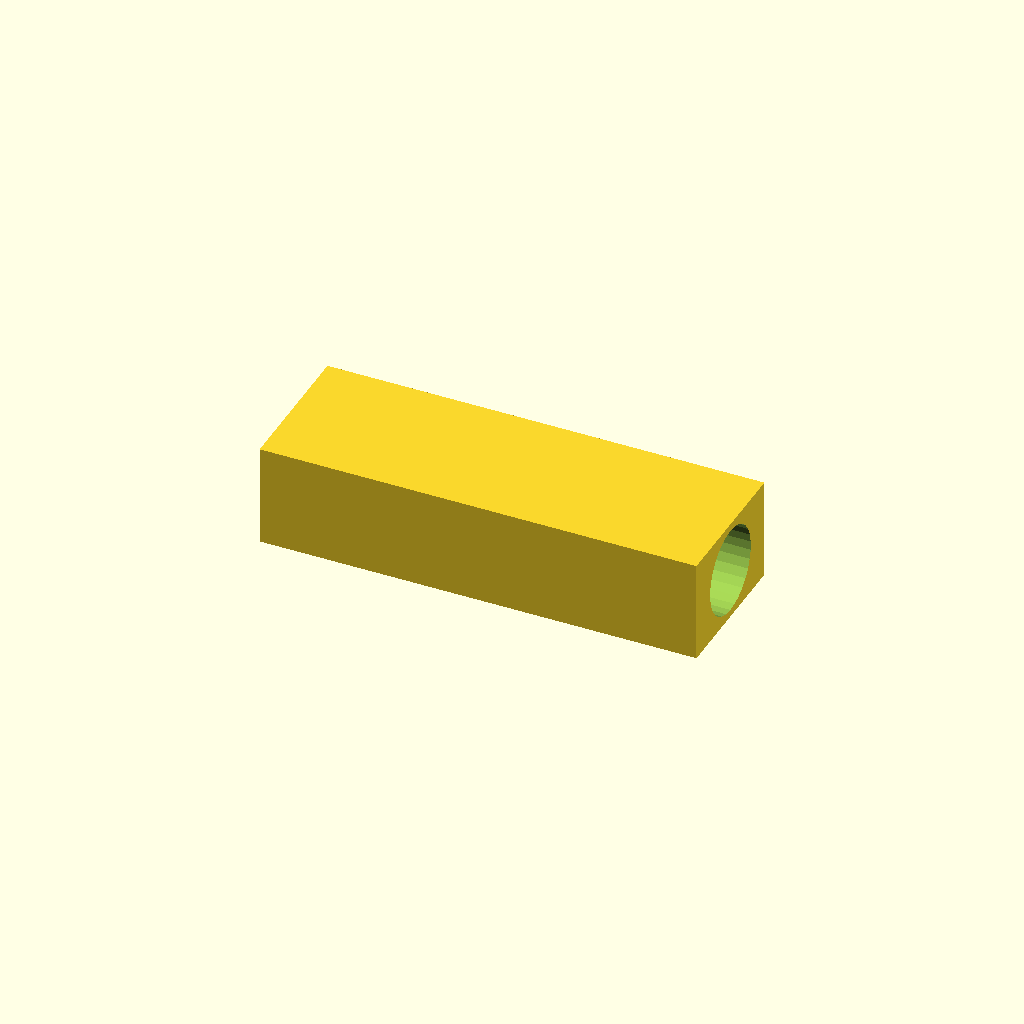
Cell 1 — every parameter at its default value.
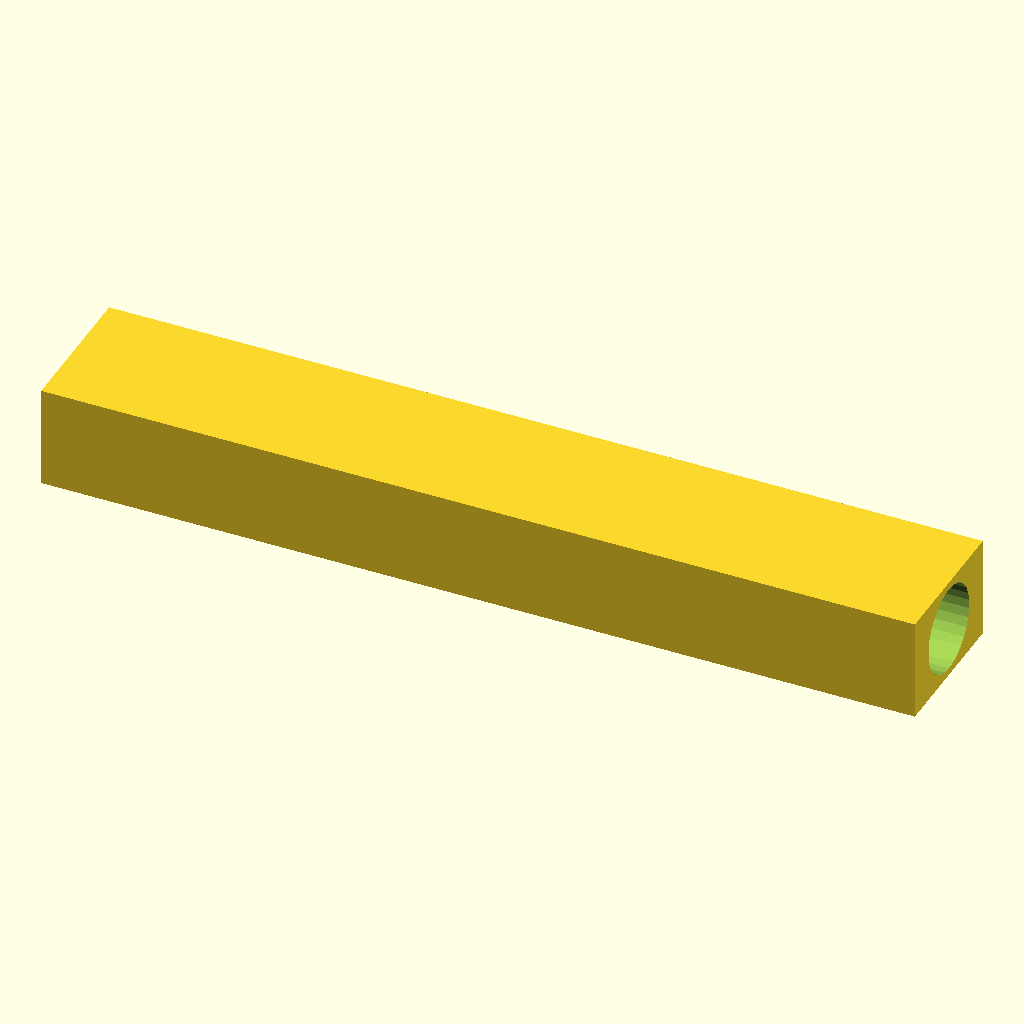
Cell 2 — preset "120 Fempto Fahrad".
One fixed orthographic camera (rotation 55°, 0°, 25°; colour scheme Cornfield) for every cell.
The OpenSCAD source (LiquidDetector/LiquidDetector.scad):
// Liquiddetector



Sensorlaenge = 30;
Sensor();

module Sensor() {
    $fn=30;
    difference(){
        cube ([Sensorlaenge,10,7],center=true);
        rotate([0,90,0])
        cylinder(r=3,h=Sensorlaenge+2, center=true);
    }

//    translate([0,7,0])
//    cube ([Sensorlaenge,5,2],center=true);
}
Parameter table extracted from the source (name, type, default, range or options):
Sensorlaenge: number, default 30
